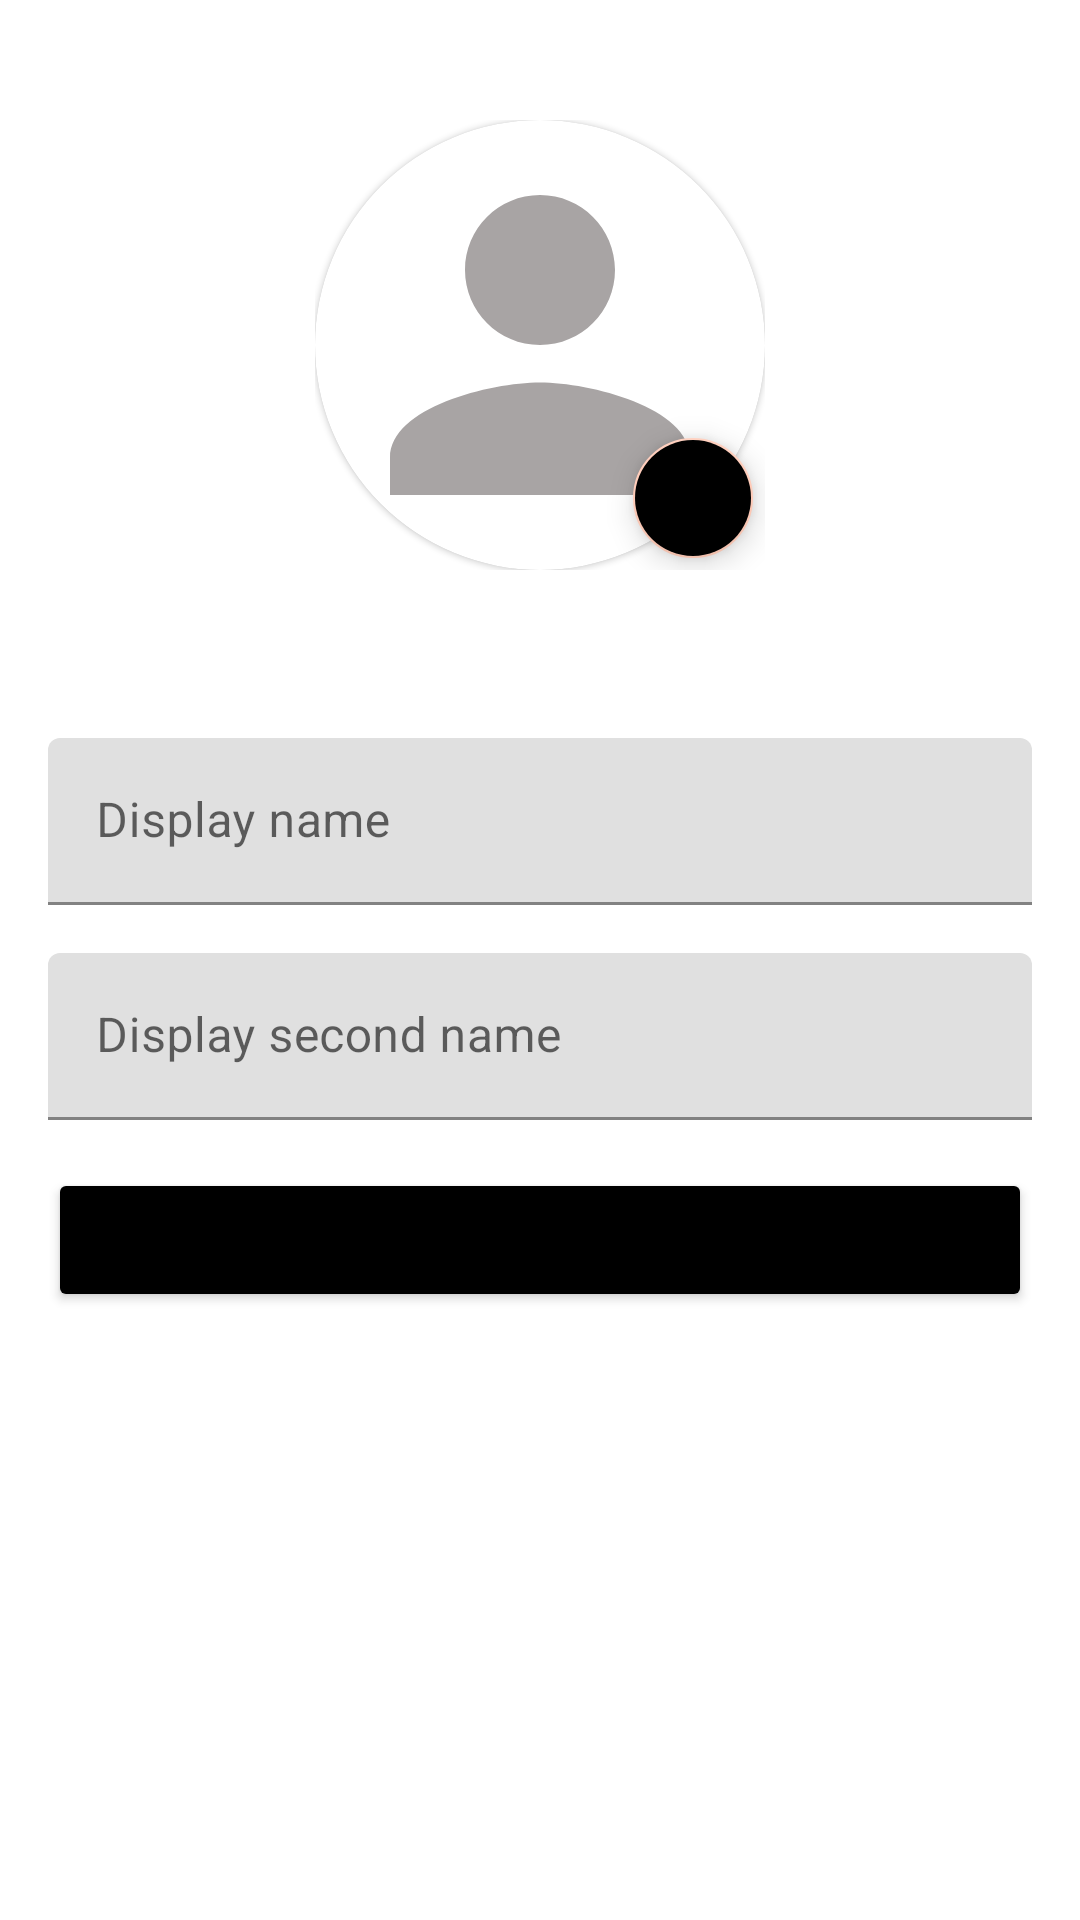

The Android layout XML behind this screen, and the referenced resources:
<!-- AndroidManifest.xml: application theme Theme.Cookbook -->
<!-- res/layout/fragment_profile_edit.xml -->
<?xml version="1.0" encoding="utf-8"?>
<androidx.constraintlayout.widget.ConstraintLayout xmlns:android="http://schemas.android.com/apk/res/android"
    android:layout_width="match_parent"
    android:layout_height="match_parent"
    xmlns:app="http://schemas.android.com/apk/res-auto"
    xmlns:tools="http://schemas.android.com/tools"
    android:background="?attr/colorOnPrimary"
    >

    <LinearLayout
        android:id="@+id/avatar_block"
        android:layout_width="match_parent"
        android:layout_height="wrap_content"
        android:orientation="horizontal"
        app:layout_constraintStart_toStartOf="parent"
        app:layout_constraintTop_toTopOf="parent"
        android:gravity="center_horizontal"
        android:elevation="@dimen/elevation_10dp_small"
        >

        <androidx.constraintlayout.widget.ConstraintLayout
            android:layout_width="wrap_content"
            android:layout_height="wrap_content"
            android:layout_marginVertical="40dp"
            >

            <com.google.android.material.card.MaterialCardView
                android:id="@+id/avatar_view"
                android:layout_width="wrap_content"
                android:layout_height="wrap_content"
                app:layout_constraintStart_toStartOf="parent"
                app:layout_constraintTop_toTopOf="parent"
                app:shapeAppearanceOverlay="@style/ShapeAppearanceOverlay.App.CornerSize50">

                <ImageView
                    android:id="@+id/avatar_image"
                    android:layout_width="@dimen/edit_profile_avatar_height"
                    android:layout_height="@dimen/edit_profile_avatar_height"
                    android:src="@drawable/icon_profile"
                    android:scaleType="centerCrop"
                    tools:ignore="ContentDescription" />

            </com.google.android.material.card.MaterialCardView>

            <com.google.android.material.floatingactionbutton.FloatingActionButton
                android:id="@+id/edit_avatar"
                android:backgroundTint="@color/black"
                android:layout_width="wrap_content"
                android:layout_height="wrap_content"
                app:layout_constraintBottom_toBottomOf="parent"
                app:layout_constraintEnd_toEndOf="parent"
                app:fabSize="mini"
                android:clickable="true"
                android:focusable="true"
                android:src="@drawable/icon_add_a_photo"
                app:tint="@color/white"
                android:elevation="12dp"
                tools:ignore="ContentDescription"
                />
        </androidx.constraintlayout.widget.ConstraintLayout>


    </LinearLayout>

    <com.google.android.material.textfield.TextInputLayout
        android:id="@+id/name_edit"
        android:layout_width="match_parent"
        android:layout_height="wrap_content"
        android:layout_marginTop="@dimen/margin_16dp_medium"
        android:layout_marginHorizontal="@dimen/margin_16dp_medium"
        app:layout_constraintStart_toStartOf="parent"
        app:layout_constraintTop_toBottomOf="@id/avatar_block"
        android:hint="@string/profile_edit_name">

        <com.google.android.material.textfield.TextInputEditText
            android:layout_width="match_parent"
            android:layout_height="wrap_content"/>


    </com.google.android.material.textfield.TextInputLayout>

    <com.google.android.material.textfield.TextInputLayout
        android:id="@+id/second_name_edit"
        android:layout_width="match_parent"
        android:layout_height="wrap_content"
        android:layout_marginTop="@dimen/margin_16dp_medium"
        android:layout_marginHorizontal="@dimen/margin_16dp_medium"
        app:layout_constraintStart_toStartOf="parent"
        app:layout_constraintTop_toBottomOf="@id/name_edit"
        android:hint="@string/profile_edit_second_name">

        <com.google.android.material.textfield.TextInputEditText
            android:layout_width="match_parent"
            android:layout_height="wrap_content"/>

    </com.google.android.material.textfield.TextInputLayout>

    <Button
        android:id="@+id/exit_button"
        android:layout_width="match_parent"
        android:layout_height="wrap_content"
        app:layout_constraintStart_toStartOf="parent"
        app:layout_constraintTop_toBottomOf="@id/second_name_edit"
        android:layout_marginTop="@dimen/margin_16dp_medium"
        android:layout_marginHorizontal="@dimen/margin_16dp_medium"
        android:text="@string/profile_save_and_exit"
        android:backgroundTint="?attr/colorOnSecondary"
        android:padding="@dimen/padding_8dp"
        />

</androidx.constraintlayout.widget.ConstraintLayout>
<!-- resources referenced by this layout -->
<resources>
  <color name="black">#FF000000</color>
  <color name="white">#FFFFFFFF</color>
  
      //Main Theme Colors
  <dimen name="edit_profile_avatar_height">150dp</dimen>
  <dimen name="elevation_10dp_small">10dp</dimen>
  
      //Corner radius
  <dimen name="margin_16dp_medium">16dp</dimen>
  <dimen name="padding_8dp">8dp</dimen>
  <!-- drawable icon_profile (drawable) -->
  <vector xmlns:android="http://schemas.android.com/apk/res/android"
      android:width="24dp"
      android:height="24dp"
      android:tint="#A8A4A4"
      android:viewportWidth="24"
      android:viewportHeight="24">
      <path
          android:fillColor="@android:color/white"
          android:pathData="M12,12c2.21,0 4,-1.79 4,-4s-1.79,-4 -4,-4 -4,1.79 -4,4 1.79,4 4,4zM12,14c-2.67,0 -8,1.34 -8,4v2h16v-2c0,-2.66 -5.33,-4 -8,-4z" />
  </vector>
  <string name="profile_edit_name">Display name</string>
  <string name="profile_edit_second_name">Display second name</string>
  <string name="profile_save_and_exit">Save and exit</string>
  <style name="ShapeAppearanceOverlay.App.CornerSize50" parent="">
          <item name="cornerSize">50%</item>
      </style>
  <style name="Theme.Cookbook" parent="Theme.MaterialComponents.DayNight.DarkActionBar">
          
          <item name="colorPrimary">@color/orange_middle</item>
          <item name="colorPrimaryVariant">@color/orange_dark</item>
          <item name="colorOnPrimary">@color/white</item>
          
          <item name="colorSecondary">@color/orange_light</item>
          <item name="colorSecondaryVariant">@color/orange_light</item>
          <item name="colorOnSecondary">@color/black</item>
          
          <item name="android:statusBarColor">?attr/colorPrimaryVariant</item>
          
          <item name="colorPrimaryDark">@color/black</item>
  
          <item name="colorOnTertiary">@color/orange_middle</item>
          <item name="colorTertiary">@color/grey_day</item>
          <item name="colorTertiaryContainer">@color/light_blue</item>
  
          <item name="colorControlNormal">@color/orange_light</item>
          <item name="colorButtonNormal">@color/dark_blue</item>
      </style>
  <color name="orange_middle">#ff855b</color>
  <color name="orange_dark">#ff4400</color>
  <color name="orange_light">#ffcbb8</color>
  <color name="grey_day">#696969</color>
  <color name="light_blue">#63ADD0</color>
  <color name="dark_blue">#034769</color>
</resources>
